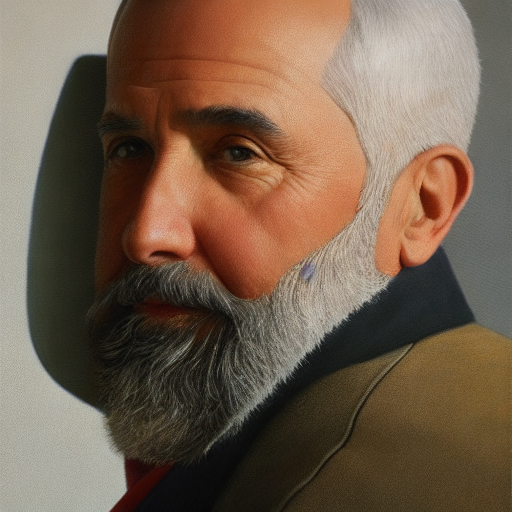
Generation parameters embedded in this image by AUTOMATIC1111 Stable Diffusion web UI or a fork of it (Forge, ...) (PNG 'parameters' text chunk):
portrait of a man, sharp focus, hyper-realistic, hyper-detailed
Negative prompt: ((((ugly)))), (((duplicate))), ((morbid)), ((mutilated)), [out of frame], extra fingers, mutated hands, ((poorly drawn hands)), ((poorly drawn face)), (((mutation))), (((deformed))), ((ugly)), blurry, ((bad anatomy)), (((bad proportions))), ((extra limbs)), cloned face, (((disfigured))). out of frame, ugly, extra limbs, (bad anatomy), gross proportions, (malformed limbs), ((missing arms)), ((missing legs)), (((extra arms))), (((extra legs))), mutated hands, (fused fingers), (too many fingers), (((long neck)))
Steps: 50, Sampler: DDIM, CFG scale: 7, Seed: 1257390817, Size: 512x512, Model hash: 81761151